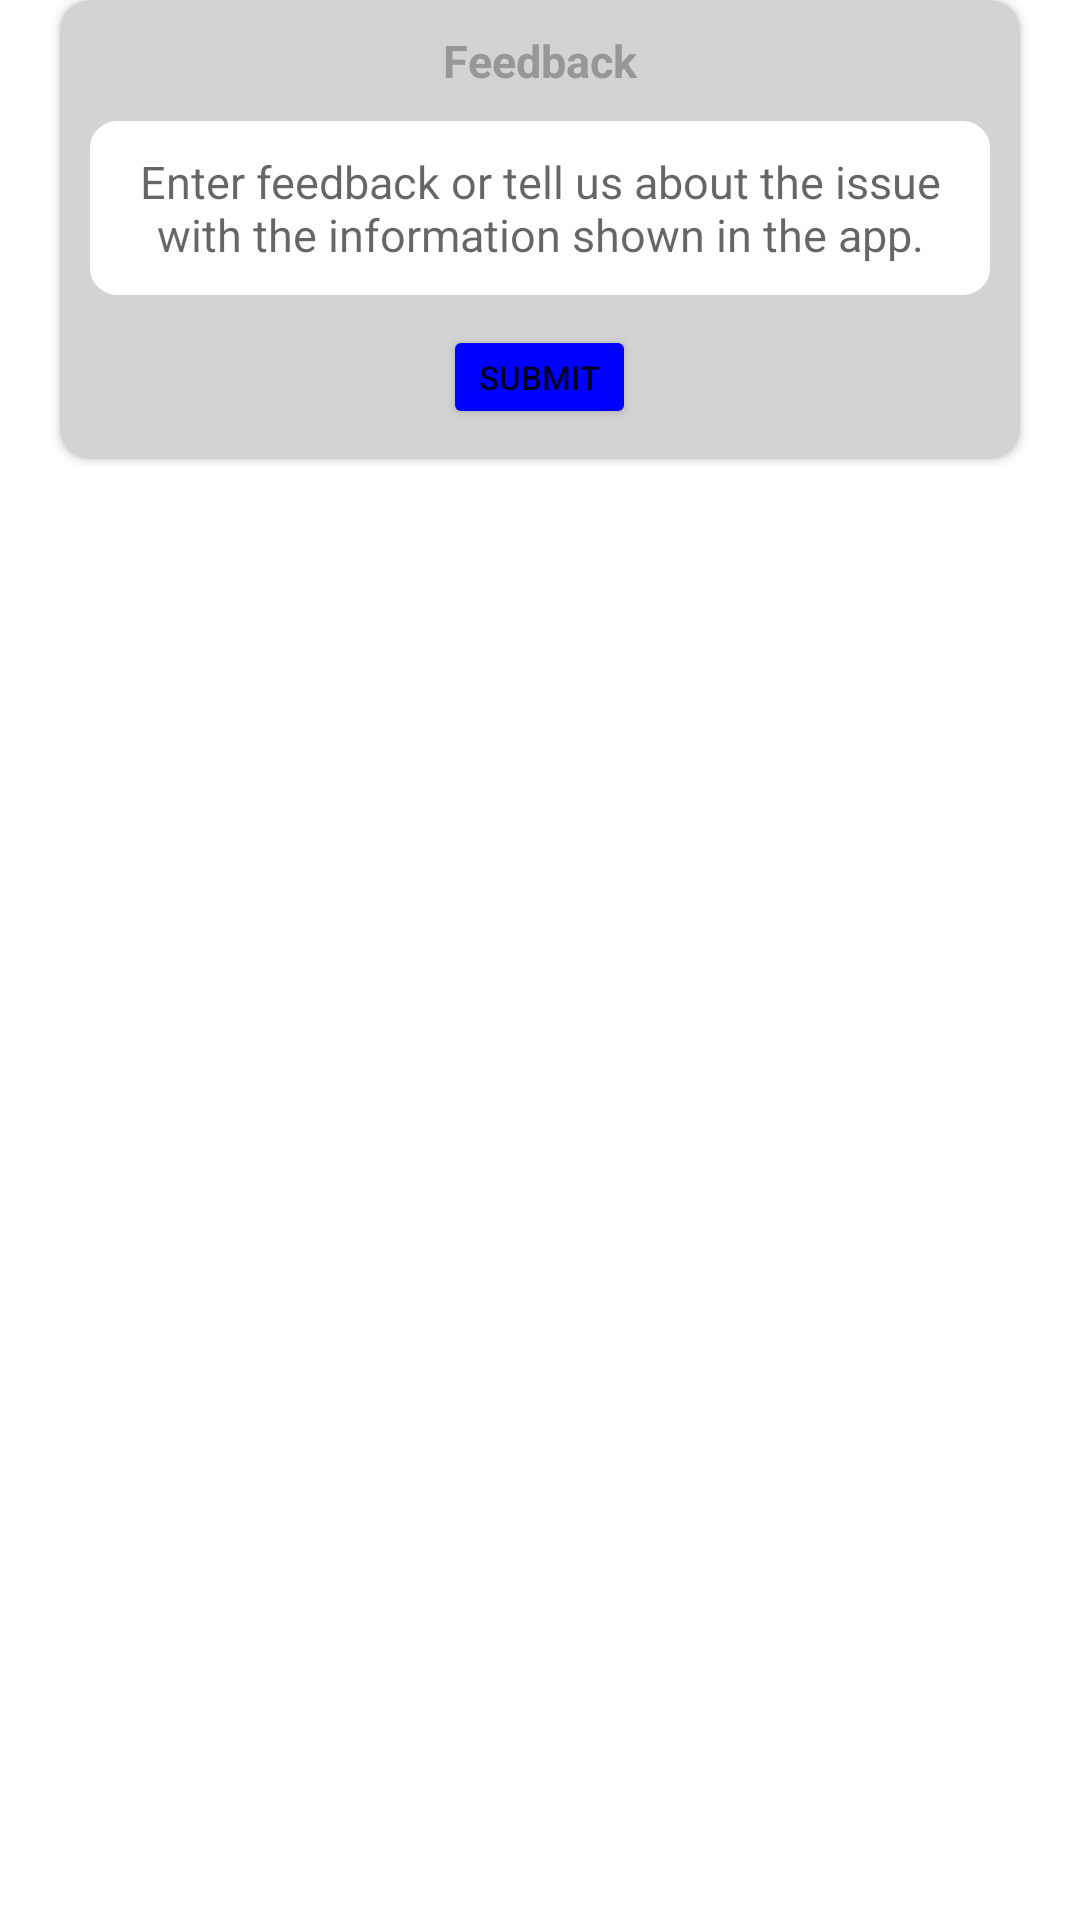

Android layout source for this screen:
<!-- AndroidManifest.xml: application theme Theme.TPOApp -->
<!-- res/layout/dialog_feedback.xml -->
<RelativeLayout xmlns:android="http://schemas.android.com/apk/res/android"
    android:layout_width="match_parent"
    android:layout_height="match_parent"
    android:background="@android:color/transparent"
    xmlns:app="http://schemas.android.com/apk/res-auto">

    <androidx.cardview.widget.CardView
        android:layout_width="match_parent"
        android:layout_height="wrap_content"
        android:layout_marginHorizontal="20dp"
        app:cardCornerRadius="10dp"
        app:contentPadding="10dp"
        app:cardBackgroundColor="@color/light_grey"
        android:id="@+id/feedbackCardView">

        <LinearLayout
            android:layout_width="match_parent"
            android:layout_height="match_parent"
            android:orientation="vertical"
            android:gravity="center">

            <TextView
                android:layout_width="wrap_content"
                android:layout_height="wrap_content"
                android:text="Feedback"
                android:textColor="@color/dark_grey"
                android:textSize="15sp"
                android:textStyle="bold"/>

            <EditText
                android:layout_width="match_parent"
                android:layout_height="wrap_content"
                android:layout_marginVertical="10dp"
                android:padding="10dp"
                android:textAlignment="center"
                android:background="@drawable/edit_text_border"
                android:backgroundTint="@color/white"
                android:maxLength="300"
                android:hint="Enter feedback or tell us about the issue with the information shown in the app."
                android:textSize="15sp"
                android:textColor="@color/dark_grey"
                android:id="@+id/feedbackEditText"/>

            <Button
                android:minHeight="0dp"
                android:minWidth="0dp"
                android:layout_width="wrap_content"
                android:layout_height="wrap_content"
                android:text="Submit"
                android:textSize="11sp"
                android:backgroundTint="@color/blue"
                android:id="@+id/feedbackSubmitButton"/>

        </LinearLayout>

    </androidx.cardview.widget.CardView>

</RelativeLayout>
<!-- resources referenced by this layout -->
<resources>
  <color name="blue">#0000FF</color>
  <color name="dark_grey">#979797</color>
  <color name="light_grey">#D3D3D3</color>
  <color name="white">#FFFFFFFF</color>
  <!-- drawable edit_text_border (drawable) -->
  <?xml version="1.0" encoding="utf-8"?>
  <selector xmlns:android="http://schemas.android.com/apk/res/android">
      <item android:state_focused="true">
          <shape android:shape="rectangle">
              <stroke android:width="2dp" android:color="@color/dark_grey" />
              <corners android:radius="8dp" />
          </shape>
      </item>
      <item>
          <shape android:shape="rectangle">
              <stroke android:width="2dp" android:color="@color/light_grey" />
              <corners android:radius="8dp" />
          </shape>
      </item>
  </selector>
  <style name="Theme.TPOApp" parent="Theme.MaterialComponents.DayNight.NoActionBar">
          
          <item name="colorPrimary">@color/black</item>
          <item name="colorPrimaryVariant">@color/blue</item>
          <item name="colorOnPrimary">@color/white</item>
          
          <item name="colorSecondary">@color/dark_grey</item>
          <item name="colorSecondaryVariant">@color/light_grey</item>
          <item name="colorOnSecondary">@color/black</item>
          
          <item name="android:statusBarColor">@color/black</item>
          
      </style>
  <color name="black">#FF000000</color>
</resources>
